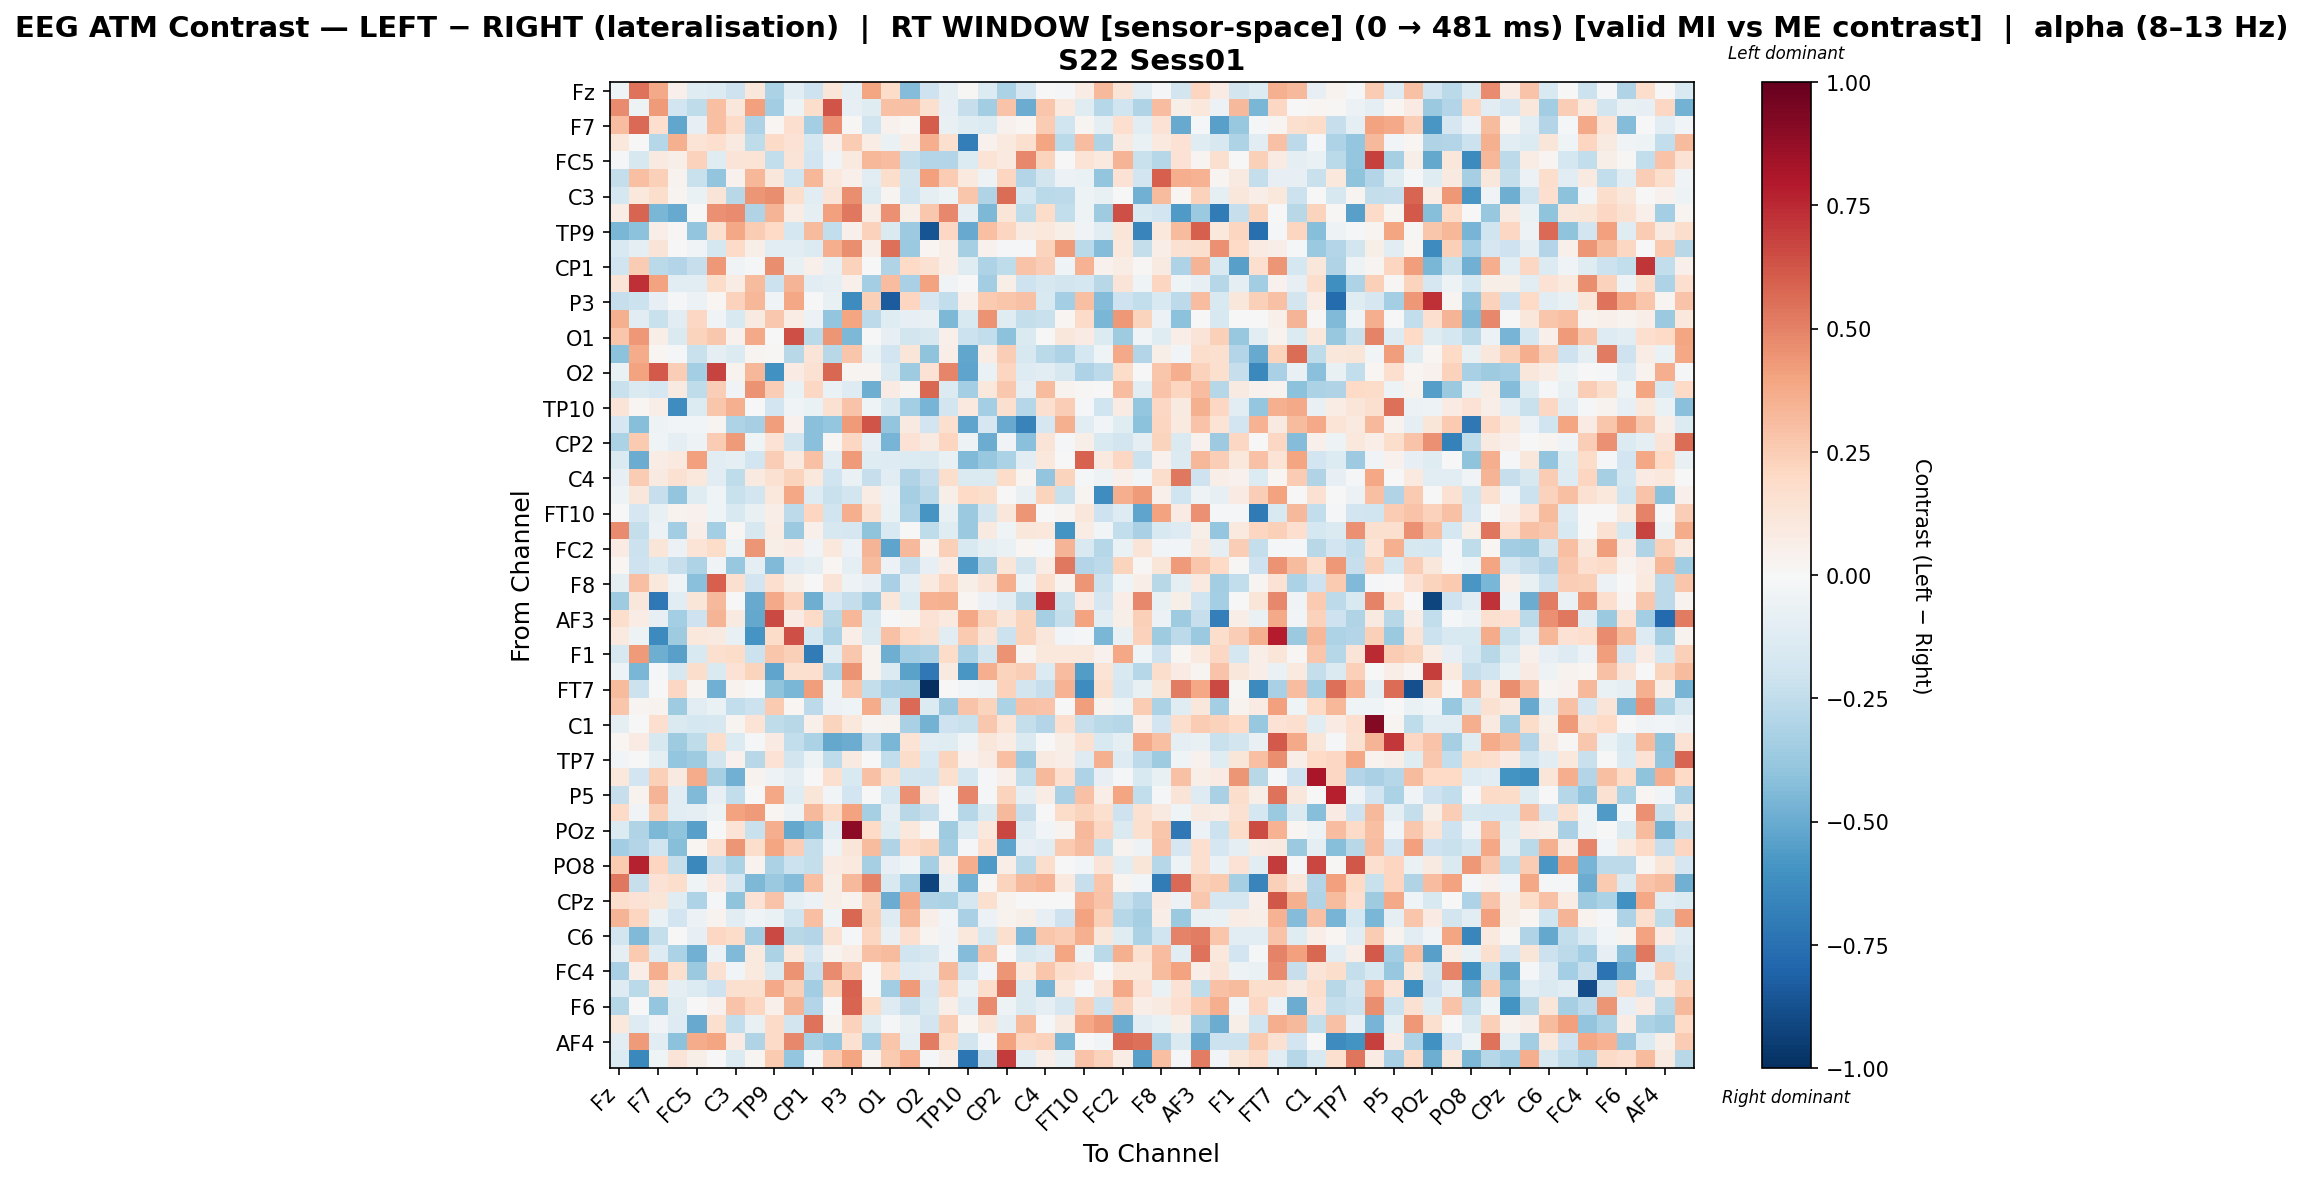

The file beside this chart, header and first rows:
, Fz, F3, F7, FT9, FC5, FC1, C3, T7, TP9, CP5, CP1, Pz, P3, P7, O1, Oz, O2, P8, TP10, CP6, CP2, Cz, C4
Fz, -0.04304, 0.5431, 0.3789, 0.05203, -0.1232, -0.1377, -0.2077, 0.1142, -0.3188, -0.1065, -0.2033, 0.1221, -0.08806, 0.3951, 0.1829, -0.43, -0.2084, -0.09553, 0.008447, -0.1389, -0.314, -0.1657, -0.001262
F3, 0.4739, -0.05072, 0.4257, -0.1882, -0.2503, 0.3003, 0.1131, 0.4122, -0.3442, -0.05356, 0.1763, 0.6278, -0.07937, -0.1246, 0.2938, 0.2932, 0.1597, -0.0804, -0.2336, -0.3504, 0.2849, -0.4941, 0.2761
F7, 0.3083, 0.5631, 0.1687, -0.5173, -0.08361, 0.3027, 0.189, -0.3049, 0.01667, 0.1668, -0.3435, 0.4551, 0.01556, -0.1972, 0.03975, 0.02279, 0.6033, -0.07737, -0.121, -0.1357, 0.04028, 0.02142, 0.2549
FT9, 0.1057, 0.00678, -0.2816, 0.3546, 0.1334, 0.1697, 0.09324, -0.2575, 0.1943, 0.145, -0.1773, 0.05228, 0.2545, 0.07189, -0.06613, 0.07425, 0.3641, 0.1563, -0.6915, 0.04687, 0.09936, 0.1568, 0.3945
FC5, -0.01157, -0.1633, 0.08924, 0.05751, 0.2336, -0.1192, 0.1278, 0.1329, -0.2459, 0.1269, -0.1922, -0.03529, 0.09475, 0.3337, 0.3103, -0.2367, -0.2962, -0.2929, -0.1403, 0.1394, 0.09986, 0.4827, 0.2208
FC1, -0.2351, 0.2983, 0.241, 0.03374, -0.2196, -0.3978, 0.04578, 0.3326, 0.1171, -0.1995, 0.3354, 0.1077, 0.05257, -0.1018, 0.1776, -0.1843, 0.4081, 0.2561, 0.09747, -0.0501, 0.2147, -0.2905, -0.1824
C3, -0.1734, 0.1021, 0.1783, 0.02788, -0.06456, 0.1293, -0.2809, 0.441, 0.4627, 0.1796, -0.1143, 0.1318, 0.465, -0.1397, 0.03061, -0.2018, -0.09494, -0.05109, 0.278, -0.2981, 0.5605, -0.1721, -0.2685
T7, 0.0755, 0.5827, -0.4534, -0.5023, -0.006071, 0.4531, 0.4716, -0.3016, 0.3371, 0.07485, -0.09399, 0.4081, 0.529, 0.0722, 0.4555, 0.06209, 0.2733, 0.4795, -0.09889, -0.4456, 0.1241, -0.2563, 0.1869
TP9, -0.4583, -0.4132, 0.064, 0.01336, -0.3929, 0.1593, 0.3858, 0.2529, 0.1966, -0.1785, 0.3189, -0.2468, 0.04744, 0.2305, -0.1451, -0.3611, -0.8607, 0.2043, -0.5005, 0.3013, 0.2135, 0.08869, 0.1061
CP5, -0.1509, -0.09238, 0.1325, 0.006939, -0.03273, -0.1737, 0.1911, 0.05727, -0.1151, -0.1143, -0.1399, 0.367, 0.4653, 0.0632, 0.5471, -0.3694, 0.0231, 0.06713, -0.3285, 0.04627, -0.01016, -0.023, 0.2211
CP1, -0.1955, 0.2557, -0.2685, -0.2938, -0.2293, 0.4344, -0.03704, -0.01853, 0.4667, -0.07301, 0.05059, -0.07411, 0.2319, -0.004676, -0.3021, 0.2027, 0.1523, 0.06851, -0.1235, -0.308, -0.2545, 0.2852, 0.2481
Pz, 0.1301, 0.7287, 0.4025, -0.1135, -0.1082, 0.1815, 0.07304, 0.3189, -0.2145, 0.3403, -0.1051, -0.09799, 0.0517, -0.3384, 0.3098, -0.3227, 0.4054, -0.03472, 0.002521, -0.3455, 0.05871, -0.2039, -0.1609
P3, -0.2316, -0.2123, -0.08328, -0.02289, -0.05734, 0.02304, 0.2273, 0.3288, -0.03342, 0.3899, -0.005264, -0.07274, -0.6266, 0.2395, -0.8312, 0.2151, -0.1717, -0.2427, 0.04976, 0.2613, 0.2796, 0.2939, -0.1521
P7, 0.3588, -0.1095, -0.2249, -0.1052, 0.2034, -0.03626, -0.1548, 0.08786, 0.2668, 0.07764, -0.05861, -0.3971, 0.3937, -0.264, -0.1213, -0.08089, -0.0709, -0.4483, -0.1556, 0.4495, -0.1248, -0.2348, -0.2239
O1, 0.2761, 0.4308, 0.06549, -0.147, 0.2256, 0.269, 0.04682, 0.3784, -0.005312, 0.643, -0.2704, 0.4376, -0.4477, 0.002846, -0.08231, -0.1797, -0.1632, 0.04797, -0.2129, -0.2468, -0.4088, -0.1452, 4.827553492872466e-06
Oz, -0.4087, 0.3725, 0.02161, -0.008283, -0.224, -0.08884, -0.1355, 0.02955, 0.01159, -0.2761, 0.1323, -0.278, 0.2764, -0.06704, -0.1887, 0.1247, -0.4008, 0.06794, -0.5178, 0.07586, 0.2487, -0.1634, -0.2677
O2, -0.06861, 0.402, 0.6106, 0.2484, -0.3372, 0.6739, 0.03512, 0.3286, -0.6081, 0.08513, 0.1562, 0.5754, 0.0289, 0.03048, -0.1455, -0.3562, 0.1415, 0.4914, -0.5285, -0.06398, 0.2178, -0.1316, -0.1136
P8, -0.2189, -0.1465, -0.1646, 0.08702, -0.2554, 0.2453, -0.03832, 0.447, 0.2437, -0.06906, 0.2031, -0.06461, -0.1326, -0.4903, 0.08339, 0.02583, 0.5737, -0.1336, -0.343, 0.103, 0.2693, -0.09249, 0.3165
TP10, 0.1253, 0.01606, 0.06643, -0.62, -0.1386, 0.2779, 0.3552, 0.003354, -0.1919, -0.03572, -0.06795, 0.153, 0.2875, -0.0467, -0.1598, -0.3409, -0.4674, -0.1841, 0.1012, -0.34, 0.1564, -0.2879, 0.1628
CP6, -0.1717, -0.427, -0.05464, -0.02766, -0.02657, 0.02667, -0.3082, -0.3337, 0.4172, 0.04466, -0.4142, -0.3892, 0.4294, 0.6263, -0.3913, 0.0885, -0.1903, 0.1581, -0.5253, -0.1644, -0.5038, -0.6641, -0.1716
CP2, -0.3169, 0.2609, -0.04272, -0.0903, -0.05309, 0.2512, 0.4224, -0.04222, 0.1435, -0.1828, -0.4191, 0.0112, 0.2063, -0.08089, -0.4675, 0.1454, 0.08612, 0.218, -0.04924, -0.496, -0.03729, -0.4163, 0.1323
Cz, -0.1408, -0.4944, 0.07195, 0.09832, 0.4091, -0.1045, -0.09496, -0.1929, 0.243, 0.09378, 0.2939, -0.1071, 0.4274, -0.118, -0.1287, -0.1337, -0.1484, -0.07671, -0.4416, -0.38, -0.3167, -0.1167, 0.1087
C4, -0.07842, 0.2507, 0.09241, 0.1528, 0.1018, -0.1118, -0.2555, 0.09334, 0.1547, 0.2211, 0.1075, -0.2031, -0.06566, -0.2266, -0.1034, -0.3013, -0.2327, 0.1742, -0.1415, -0.1437, 0.185, 0.02483, -0.3929
T8, -0.0545, 0.1108, -0.2337, -0.3944, -0.1224, -0.04142, -0.2242, -0.1851, 0.1069, 0.3845, -0.1286, -0.2212, -0.1869, 0.07388, -0.05506, -0.3348, -0.2658, 0.06209, 0.1981, 0.1784, 0.001155, -0.07127, 0.2254
FT10, -0.0004477, -0.1718, -0.07561, 0.03796, 0.04659, -0.04326, -0.1515, -0.0704, 0.06796, -0.262, 0.2181, -0.1993, 0.3646, 0.1493, -0.06287, -0.3051, -0.5905, -0.07324, -0.3701, -0.1835, 0.1104, 0.4424, 0.0005575
FC6, 0.4737, -0.2349, -0.05805, -0.3438, 0.06392, -0.3377, 0.01249, -0.1615, 0.07562, -0.3673, 0.05442, -0.1626, -0.1667, -0.4052, -0.1526, 0.0007053, -0.2563, -0.1237, -0.3719, 0.09136, -0.04006, 0.1144, 0.1077
FC2, 0.08201, -0.2123, 0.1186, -0.05886, 0.1357, 0.1804, -0.047, 0.4379, 0.06023, 0.08068, -0.03183, 0.104, -0.05533, 0.3384, -0.5297, 0.324, 0.03404, 0.2389, -0.1513, -0.09901, -0.06753, 0.01746, -0.0227
F4, 0.02287, -0.2073, -0.1543, -0.2272, -0.3113, -0.03312, -0.3787, -0.09778, -0.4436, -0.1302, -0.09507, 0.01733, -0.09255, 0.3185, -0.06016, -0.229, -0.0818, 0.07382, -0.5687, -0.3016, 0.1187, -0.185, 0.07755
F8, -0.09753, 0.3032, 0.1046, -0.03167, -0.4187, 0.5947, 0.1613, -0.1907, 0.1659, 0.05846, 0.006641, 0.1305, -0.05318, -0.08352, -0.3271, -0.09378, 0.09941, 0.2141, 0.05567, 0.1323, 0.3601, -0.04831, 0.1732
AF7, -0.3542, 0.1099, -0.7155, -0.104, 0.1183, 0.3235, -0.003342, -0.501, 0.3822, 0.2338, -0.4858, -0.1708, -0.2393, -0.3598, 0.1163, -0.1337, 0.3501, 0.356, 0.02049, -0.06188, -0.1118, -0.2797, 0.7237
AF3, 0.1729, 0.07465, -0.08223, -0.3398, -0.2057, 0.3379, 0.0884, -0.5078, 0.6608, 0.08298, 0.192, -0.2765, 0.3359, -0.1535, 0.005428, 0.0311, 0.1443, 0.09387, 0.3901, 0.2191, 0.1238, 0.2259, -0.3351
AFz, 0.09528, -0.0503, -0.6334, -0.3544, 0.1026, 0.09048, -0.07249, -0.5906, 0.1823, 0.6435, -0.1779, -0.3182, 0.0654, -0.1413, 0.2897, 0.2023, 0.1536, -0.1137, 0.2652, 0.129, -0.2169, 0.2246, 0.1114
F1, -0.1566, 0.4236, -0.488, -0.5461, -0.1529, 0.1614, 0.1874, -0.2132, 0.2756, 0.2358, -0.6999, -0.103, 0.2684, 0.03763, -0.4878, -0.344, -0.325, 0.1847, -0.3178, -0.1854, 0.4454, 0.02348, 0.1034
F5, -0.04722, -0.4541, -0.02321, -0.162, 0.1771, -0.1443, 0.1411, 0.2225, -0.5284, 0.1607, 0.166, -0.3062, 0.4462, 0.03189, -0.1379, -0.5386, -0.7128, 0.09169, -0.5796, 0.3633, 0.2261, 0.2488, -0.1396
FT7, 0.3189, -0.2123, 0.006809, 0.209, 0.0294, -0.477, 0.03616, 0.0, -0.405, -0.4588, 0.415, -0.04875, 0.2764, -0.2354, -0.3224, -0.3307, -1.0, 0.007056, -0.02826, -0.05389, 0.2277, -0.1808, -0.2326
FC3, 0.2799, 0.02628, 0.03539, -0.3534, -0.1111, -0.06589, -0.2439, -0.2176, 0.2594, 0.01765, -0.2632, -0.06114, -0.03922, 0.3689, -0.1842, 0.5702, -0.1331, -0.3595, 0.2824, 0.2207, -0.3168, 0.2912, 0.2825
C1, -0.09396, 0.007284, 0.1662, -0.1447, -0.1759, -0.1592, 0.02511, 0.1339, -0.2529, -0.2773, 0.0471, 0.2237, 0.1093, 0.02724, 0.03673, -0.3255, -0.4694, -0.2077, -0.223, 0.2717, 0.1361, -0.2347, -0.2926
C5, 0.02168, 0.08136, -0.1623, -0.3519, -0.2513, 0.177, -0.1354, -0.01179, 0.08248, -0.2442, -0.316, -0.5092, -0.4978, -0.2642, -0.455, 0.1346, -0.1152, -0.1188, -0.03199, 0.1106, 0.07313, -0.1418, -0.005457
TP7, -0.02907, -0.002162, -0.09107, -0.3857, -0.3545, -0.1838, 0.04349, -0.28, 0.1463, -0.1835, -0.05357, -0.2503, 0.08759, -0.005826, -0.2467, 0.1818, -0.1502, 0.2225, 0.04131, 0.0838, 0.3001, -0.3669, 0.0883
P1, 0.1063, -0.1931, 0.2408, 0.09055, 0.3689, -0.3321, -0.4823, 0.03854, -0.0515, -0.08716, -0.004704, 0.1605, -0.1501, 0.2961, 0.1577, -0.1869, -0.2028, 0.1569, -0.1757, -0.02043, 0.05095, -0.2426, 0.3265
P5, -0.2285, 0.0348, 0.3433, -0.1151, -0.4411, -0.08487, -0.2441, -0.002933, 0.385, -0.1191, 0.1174, -0.02463, -0.1953, 0.005918, -0.1788, 0.46, 0.08584, -0.02206, 0.4892, -0.009253, 0.2218, -0.09276, 0.07642
PO7, 0.1924, -0.03789, 0.2377, -0.1065, -0.1003, -0.05213, 0.4032, 0.429, 0.02197, -0.05432, 0.324, 0.1879, 0.405, -0.3303, -0.08724, -0.2779, -0.2305, -0.01959, -0.2834, -0.1481, 0.3254, -0.2323, -0.001165
POz, -0.1345, -0.2983, -0.4458, -0.4058, -0.5435, -0.006088, 0.1361, -0.2216, 0.3624, -0.5146, -0.426, -0.1024, 0.898, 0.2013, -0.1249, 0.1018, 0.01212, -0.3593, -0.1361, 0.1083, 0.6684, -0.131, -0.03106
PO4, -0.3482, -0.2934, -0.1973, -0.4268, 0.01868, 0.1512, 0.4409, 0.1761, 0.3922, 0.2466, -0.2386, -0.05099, 0.1235, 0.3154, -0.3041, 0.1913, 0.2213, -0.3454, -0.01415, 0.1669, -0.5267, -0.0782, -0.1036
PO8, 0.2637, 0.7665, 0.2156, -0.2376, -0.6428, -0.2289, -0.319, 0.0325, -0.3202, -0.2119, -0.2378, 0.08325, 0.1003, -0.3291, -0.08267, -0.04254, -0.3323, 0.06438, 0.3601, -0.5673, 0.06644, -0.2663, 0.1732
P2, 0.5248, -0.2343, 0.1448, 0.174, -0.04613, 0.08434, -0.1683, -0.4489, -0.3713, -0.4333, 0.3025, 0.06189, 0.3208, 0.5, -0.151, -0.3496, -0.9197, -0.08858, -0.4817, 0.01055, 0.2209, 0.3276, 0.3455
CPz, 0.1787, 0.1421, 0.1179, -0.1241, -0.3063, -0.01003, -0.399, 0.1423, 0.2831, -0.09814, -0.06173, 0.05669, 0.03515, 0.2264, -0.4962, 0.3775, -0.3033, -0.3171, -0.1684, 0.1616, 0.03394, -0.00344, -0.001557
TP8, 0.3422, 0.2151, -0.06861, -0.1878, -0.05886, 0.03575, -0.1171, -0.03826, -0.06424, -0.2001, 0.2999, -0.04678, 0.5721, 0.2387, -0.1307, 0.3358, 0.06908, -0.02561, -0.3234, -0.05982, 0.03605, 0.05894, -0.08473
C6, -0.1798, -0.4382, -0.2414, -0.001692, -0.07888, 0.2094, 0.1866, -0.3468, 0.6591, -0.2786, -0.2943, 0.1518, -0.0161, 0.2187, -0.07203, 0.1689, 0.02519, -0.03579, 0.1033, -0.1576, 0.1595, -0.4395, 0.2787
C2, -0.09788, 0.2626, -0.1263, -0.3199, -0.4793, -0.05782, -0.4422, 0.09395, -0.3196, 0.1072, -0.1642, 0.03595, 0.07673, 0.2901, 0.3179, -0.2001, -0.1631, -0.04598, -0.4322, 0.2887, -0.004579, -0.162, -0.1287
FC4, -0.3247, 0.06676, 0.3601, 0.1595, -0.3716, 0.1504, -0.03051, 0.1002, -0.1406, 0.4469, -0.2334, 0.4725, 0.272, 0.00585, 0.1935, -0.1284, -0.1038, 0.3274, -0.2002, -0.02712, 0.4449, 0.1031, 0.2735
FT8, -0.1315, -0.2692, 0.1114, -0.09073, -0.135, -0.2075, 0.162, 0.1609, 0.3761, 0.2405, -0.3506, 0.2212, 0.5891, -0.002205, -0.3457, 0.4296, -0.1688, 0.2059, -0.06738, 0.1788, 0.5544, -0.1443, -0.4741
F6, -0.2889, 0.003202, -0.3904, -0.1228, 0.004649, 0.03916, 0.2829, 0.2169, 0.04798, 0.3435, -0.2953, 0.003317, 0.5846, 0.1816, -0.1323, -0.2334, -0.1518, 0.06487, -0.1318, 0.4692, -0.05043, -0.1475, -0.09267
AF8, 0.1034, -0.1294, -0.03317, -0.1256, -0.5069, 0.1578, -0.2482, -0.07664, 0.1892, -0.184, 0.5462, 0.0385, 0.2337, -0.1206, -0.01472, -0.07352, -0.1852, 0.2572, 0.02225, 0.1184, -0.08772, 0.3131, -0.01816
AF4, -0.1109, 0.4292, -0.1101, -0.4115, 0.3739, 0.3929, 0.08314, -0.3019, 0.1888, 0.4838, -0.3312, -0.388, 0.1516, -0.3401, 0.2743, -0.09392, 0.5081, 0.1834, -0.18, -0.01166, 0.4041, 0.217, 0.2301
FCz, -0.14, -0.6473, -0.03931, 0.1277, 0.06, -0.002101, -0.1342, 0.02737, 0.2639, -0.3892, -0.01635, 0.2617, 0.3983, 0.03209, 0.2644, 0.351, -0.01378, 0.0615, -0.7256, -0.2299, 0.7013, -0.108, 0.06916
